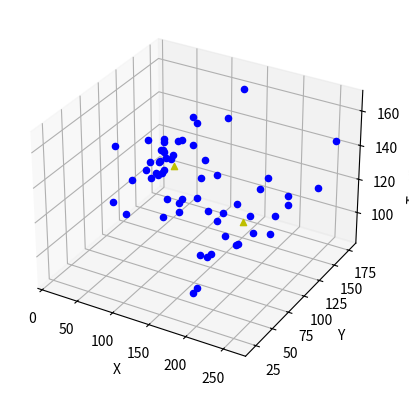

Python code for this plot:
import random

import scipy
import numpy as np
import random
from mpl_toolkits.mplot3d import Axes3D

from matplotlib import pyplot as plt

xG1 = []
yG1 = []
xG2 = []
yG2 = []
fig = plt.figure()
ax = fig.add_subplot(111, projection='3d')


def euclidian(tup1, tup2):
    x = tup2[0] - tup1[0]
    y = tup2[1] - tup1[1]
    z = tup2[2] - tup1[2]
    return np.sqrt(x*x+y*y+2*z*z)


def getCentroid(subgroup, centroid):
    x = 0
    y = 0
    z = 0
    try:
        a = centroid[0]
        b = centroid[1]
        c = centroid[2]
        subgroup.append((a, b, c))
        for tup in subgroup:
            x += tup[0]
            y += tup[1]
            z += tup[2]
        n = len(subgroup)
        meanx = x/n
        meany = y/n
        meanz = z/n
        subgroup.remove((a,b,c))
        return (meanx, meany, meanz)
    except:
        for tup in subgroup:
            x += tup[0]
            y += tup[1]
            z += tup[2]
        n = len(subgroup)
        meanx = x/n
        meany = y/n
        meanz = z/n
        return (meanx, meany, meanz)


def genRandomPoints(n):
    ranPoints = []

    width1 = random.randint(50,200)
    width2 = random.randint(50, 200)
    rx1 = random.randint(0,1000)
    rx2 = random.randint(0,1000)
    ry1 = random.randint(0, 1000)
    ry2 = random.randint(0, 1000)
    for i in range(random.randint(40,100)):
        ranPoints.append((random.randint(rx1-width1,rx1+width1),random.randint(ry1-width1, ry1+width1)))

    for i in range(random.randint(40,100)):
        ranPoints.append((random.randint(rx2-width2,rx2+width2),random.randint(ry2-width2, ry2+width2)))
    for i in range(random.randint(1,15)):
        ranPoints.append((random.randint(0,1000),random.randint(0, 1000)))

    print('ranPoints = ', ranPoints)
    return ranPoints


def genRandomPoints3D(n):
    ranPoints = []

    width1 = random.randint(10, 150)
    width2 = random.randint(10, 200)
    rx1 = random.randint(0, 100)
    rx2 = random.randint(0, 100)
    ry1 = random.randint(0, 100)
    ry2 = random.randint(0, 100)
    rz1 = random.randint(0, 100)
    rz2 = random.randint(0, 100)
    for i in range(0, int(n)):
        ranPoints.append((random.randint(rx1,rx1+width1),random.randint(ry1, ry1+width1), random.randint(rz1, int(rz1+width1/2))))

    for i in range(0, int(n)):
        ranPoints.append((random.randint(rx2,rx2+width2),random.randint(ry2, ry2+width2), random.randint(rz2, int(rz2+width2/2))))
    #for i in range(0, 4):
    #    ranPoints.append((random.randint(0,100), random.randint(0,100), random.randint(0,100)))

    return ranPoints



def getCart(tupleList):
    x = []
    y = []
    z = []
    for tup in tupleList:
        x.append(tup[0])
        y.append(tup[1])
        z.append(tup[2])
    return x, y, z


def getFarthestPoints():
    distanceArray = []
    disArrayIndex = []
    for i in ranPoints:
        for j in ranPoints:
            if i == j:
                continue
            else:
                distanceArray.append(int(euclidian(i,j)))
                disArrayIndex.append((i,j))
    return (distanceArray, disArrayIndex)


#ranPoints = [(1.0, 1.0, 0), (1.5, 2.0, 3), (3.0, 4.0, 5), (5.0, 7.0,2), (3.5, 5.0, 8), (4.5, 5.0, 9), (3.5, 4.5, 2)]

ranPoints = genRandomPoints3D(30)

(x,y,z) = getCart(ranPoints)
(disArray, disArrayIndex) = getFarthestPoints()
(centroid1, centroid2) = disArrayIndex[disArray.index(max(disArray))]

group1 = []
group2 = []

print(centroid1)
print(centroid2)

# select group for point n1
# move centroid for chosen group
# select group for point n2
# move centroid for chosen group

for tup in ranPoints:
    g1comp = euclidian(centroid1, tup)
    g2comp = euclidian(centroid2, tup)
    if g1comp < g2comp:
        group1.append(tup)
        centroid1 = getCentroid(group1, centroid1)
        print("new centroid1: ", centroid1)
    else:
        group2.append(tup)
        centroid2 = getCentroid(group2, centroid2)
        print("new centroid2: ", centroid2)

# reallocation of groups 1 and 2
print("group 1: ", group1)
print("group 2: ", group2)


for tup in ranPoints:
    g1comp = euclidian(centroid1, tup)
    g2comp = euclidian(centroid2, tup)
    if (g1comp < g2comp) and (tup in group2):
        group1.append(tup)
        group2.remove(tup)
    elif (g2comp < g1comp) and (tup in group1):
        group2.append(tup)
        group1.remove(tup)


centroid1 = getCentroid(group1, None)
centroid2 = getCentroid(group2, None)



print(x)
print(y)
print(z)

#for i in range(0, len(x)-1):
#    ax.scatter(x[i], y[i], z[i])
'''
ax.scatter(x[0], y[0], z[0], marker='o')
ax.scatter(x[1], y[1], z[1], marker='o')
ax.scatter(x[2], y[2], z[2], marker='o')
ax.scatter(x[3], y[3], z[3], marker='o')
ax.scatter(x[4], y[4], z[4], marker='o')
ax.scatter(x[5], y[5], z[5], marker='o')
ax.scatter(x[6], y[6], z[6], marker='o')
ax.scatter(x[7], y[7], z[7], marker='o')

ax.scatter(x[8], y[8], z[8], marker='o')
ax.scatter(x[9], y[9], z[9], marker='o')
ax.scatter(x[10], y[10], z[10], marker='o')
ax.scatter(x[11], y[11], z[11], marker='o')
'''
for tup in ranPoints:
    ax.scatter(tup[0],tup[1], tup[2], marker='o', color='b')

ax.scatter(centroid1[0], centroid1[1], centroid1[2], marker='^', color='y')
ax.scatter(centroid2[0], centroid2[1], centroid2[2], marker='^', color='y')

ax.set_xlabel('X')
ax.set_ylabel('Y')
ax.set_zlabel('Tempurature')

plt.show()


